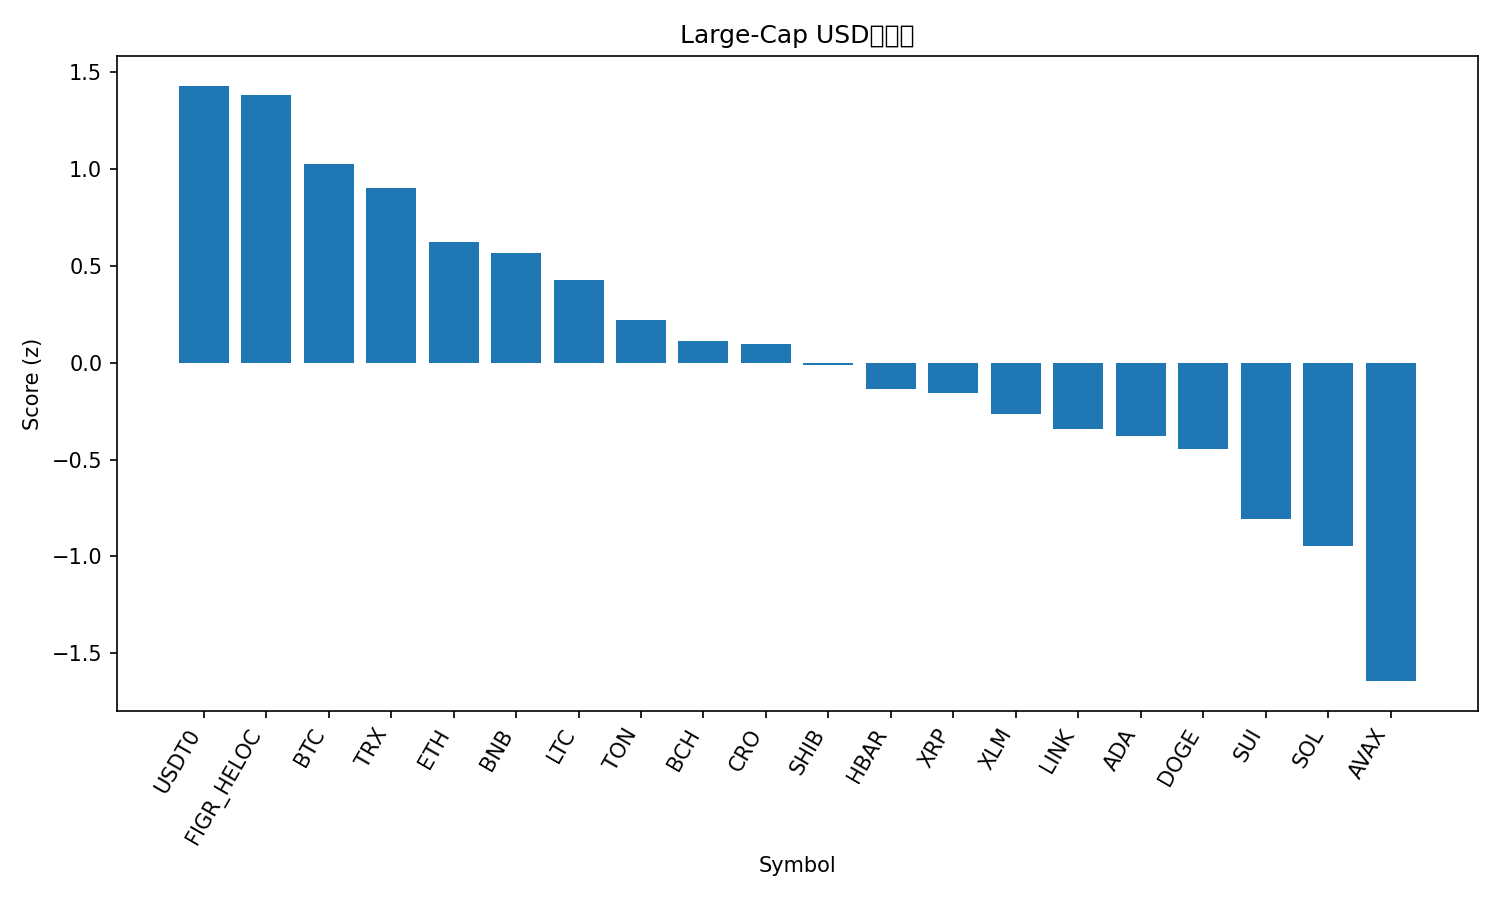

Source data for this figure (header and first rows):
rank, name, symbol, price, pct_1h, pct_24h, pct_7d, pct_1h_vs_btc, pct_24h_vs_btc, pct_7d_vs_btc, market_cap_rank, market_cap, volume_usd, score
1, USDT0, USDT0, 1.0, -0.008022, -0.01138, -0.01194, -0.1867, 3.568, 6.781, 37, 5863705200, 935111228, 1.431
2, Figure Heloc, FIGR_HELOC, 1.001, 0.0112, 0.1523, -3.136, -0.1675, 3.731, 3.657, 17, 12691891809, 139590657, 1.382
3, Bitcoin, BTC, 109500, 0.1787, -3.579, -6.793, 0.0, 0.0, 0.0, 1, 2177033982464, 73212676228, 1.027
4, TRON, TRX, 0.3337, -0.1912, -1.656, -4.862, -0.3699, 1.923, 1.93, 10, 31586023620, 907246369, 0.9033
5, Ethereum, ETH, 3911, 0.3428, -6.229, -14.86, 0.1641, -2.65, -8.066, 2, 469999313392, 62462376227, 0.6257
6, BNB, BNB, 956.9, -0.02651, -5.994, -3.195, -0.2052, -2.415, 3.597, 5, 132745534158, 3251707998, 0.5655
7, Litecoin, LTC, 102.6, -0.1841, -3.551, -13.38, -0.3628, 0.02757, -6.59, 28, 7816695811, 586839697, 0.4291
8, Toncoin, TON, 2.7, -0.2214, -4.64, -14.61, -0.4001, -1.061, -7.817, 31, 6871471427, 168140044, 0.2184
9, Bitcoin Cash, BCH, 540.5, -0.5161, -3.054, -15.18, -0.6948, 0.5245, -8.385, 22, 10758786808, 395214859, 0.1109
10, Cronos, CRO, 0.1835, 0.5287, -9.372, -24.02, 0.35, -5.793, -17.23, 33, 6375404540, 63748921, 0.09885
11, Shiba Inu, SHIB, 1.171e-05, -0.5434, -4.295, -13.01, -0.7222, -0.7165, -6.216, 30, 6891542605, 242266733, -0.01333
12, Hedera, HBAR, 0.2085, -0.2725, -6.654, -16.23, -0.4512, -3.076, -9.435, 25, 8799574702, 317315221, -0.1339
13, XRP, XRP, 2.75, -0.359, -7.329, -11.35, -0.5378, -3.75, -4.557, 4, 164474322164, 8838287049, -0.1578
14, Stellar, XLM, 0.3523, -0.4458, -7.212, -12.2, -0.6246, -3.633, -5.403, 20, 11214532106, 284361816, -0.2641
15, Chainlink, LINK, 20.3, -0.4361, -6.814, -17.13, -0.6148, -3.235, -10.34, 15, 13742655719, 1127037489, -0.3417
16, Cardano, ADA, 0.7671, -0.5032, -6.489, -17.51, -0.6819, -2.91, -10.72, 11, 27979838706, 2052099252, -0.3768
17, Dogecoin, DOGE, 0.2251, -0.3648, -7.524, -20.34, -0.5435, -3.945, -13.54, 8, 33926630533, 4046521494, -0.4474
18, Sui, SUI, 3.14, -0.7213, -7.511, -20.49, -0.9, -3.932, -13.7, 21, 11214396182, 1929537136, -0.808
19, Solana, SOL, 196.4, -0.8618, -7.5, -20.96, -1.041, -3.921, -14.16, 6, 106499751985, 11493039384, -0.9473
20, Avalanche, AVAX, 29.14, -0.9559, -13.31, -15.72, -1.135, -9.733, -8.928, 18, 12270653452, 1735846343, -1.645
21, Hyperliquid, HYPE, 41.7, -1.111, -9.772, -28.8, -1.289, -6.193, -22.01, 19, 11275394799, 1127144737, -1.718
